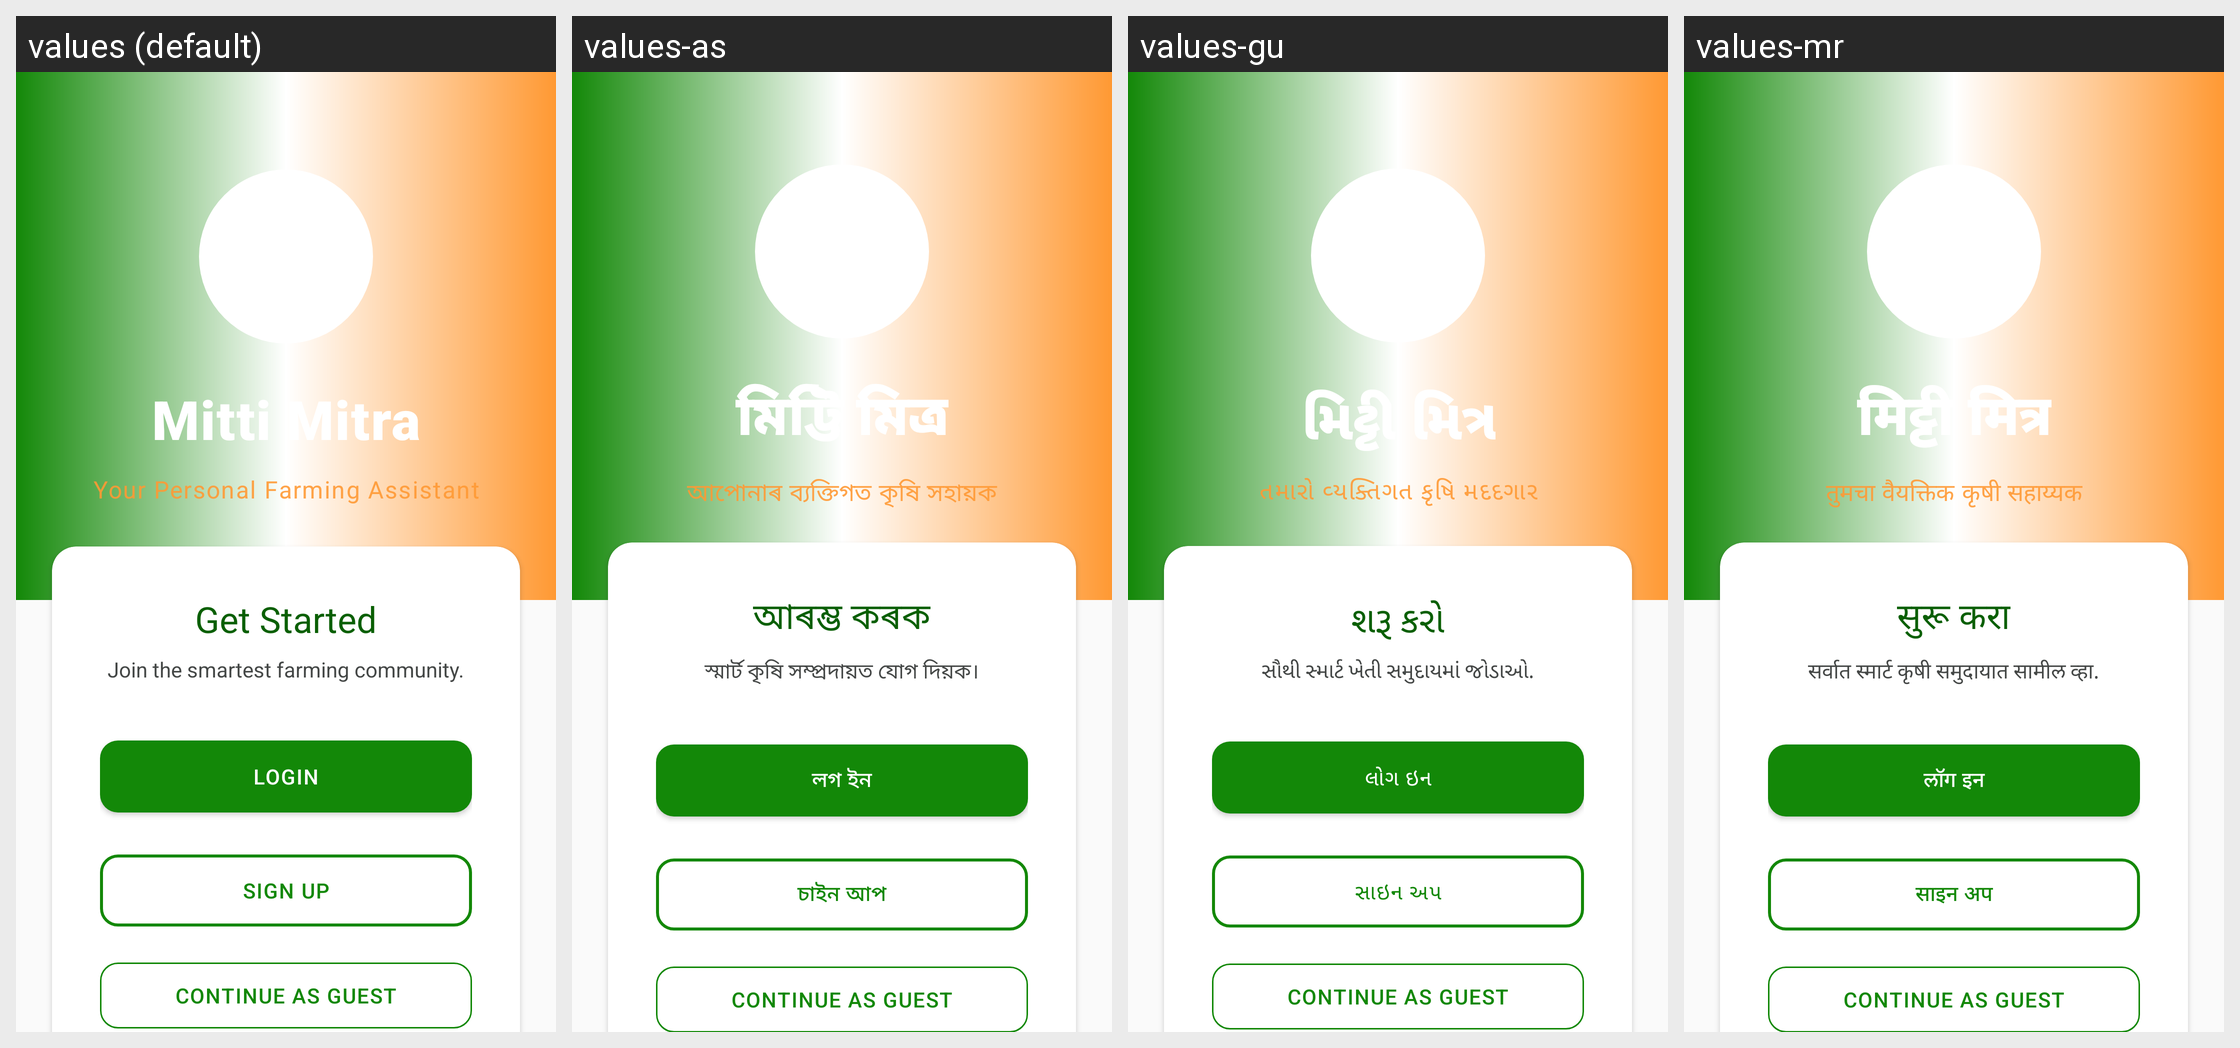

The Android screen above is rendered under several locales of the same app. Produce the string resources it draws, with the default and per-locale values.
Android screen res/layout/activity_welcome.xml rendered under 4 locales, left to right: values (default), values-as, values-gu, values-mr. Device: Nexus 5 (rendered at 1080×1920; each locale shown at half size, 540×960, under a caption strip naming it); theme Theme.MittiMitra.
Other locales in the repository, not shown: values-bn, values-brx, values-grt, values-hi, values-kn, values-lus, values-ml, values-mni, values-pa, values-ta, values-te.
Strings drawn on this screen, with the default value and each locale's value (text and hints the layout hard-codes, and strings that could not be matched under every locale, appear in the picture but are not listed):

app_name
  values: Mitti Mitra
  values-as: মিট্টি মিত্ৰ
  values-gu: મિટ્ટી મિત્ર
  values-mr: मिट्टी मित्र

welcome_subtitle
  values: Your Personal Farming Assistant
  values-as: আপোনাৰ ব্যক্তিগত কৃষি সহায়ক
  values-gu: તમારો વ્યક્તિગત કૃષિ મદદગાર
  values-mr: तुमचा वैयक्तिक कृषी सहाय्यक

welcome_get_started
  values: Get Started
  values-as: আৰম্ভ কৰক
  values-gu: શરૂ કરો
  values-mr: सुरू करा

welcome_join_community
  values: Join the smartest farming community.
  values-as: স্মাৰ্ট কৃষি সম্প্ৰদায়ত যোগ দিয়ক।
  values-gu: સૌથી સ્માર્ટ ખેતી સમુદાયમાં જોડાઓ.
  values-mr: सर्वात स्मार्ट कृषी समुदायात सामील व्हा.

login
  values: Login
  values-as: লগ ইন
  values-gu: લોગ ઇન
  values-mr: लॉग इन

signup
  values: Sign Up
  values-as: চাইন আপ
  values-gu: સાઇન અપ
  values-mr: साइन अप

login_continue_guest
  values: Continue as Guest
  values-as: Continue as Guest  [not translated; the default value is used]
  values-gu: Continue as Guest  [not translated; the default value is used]
  values-mr: Continue as Guest  [not translated; the default value is used]
